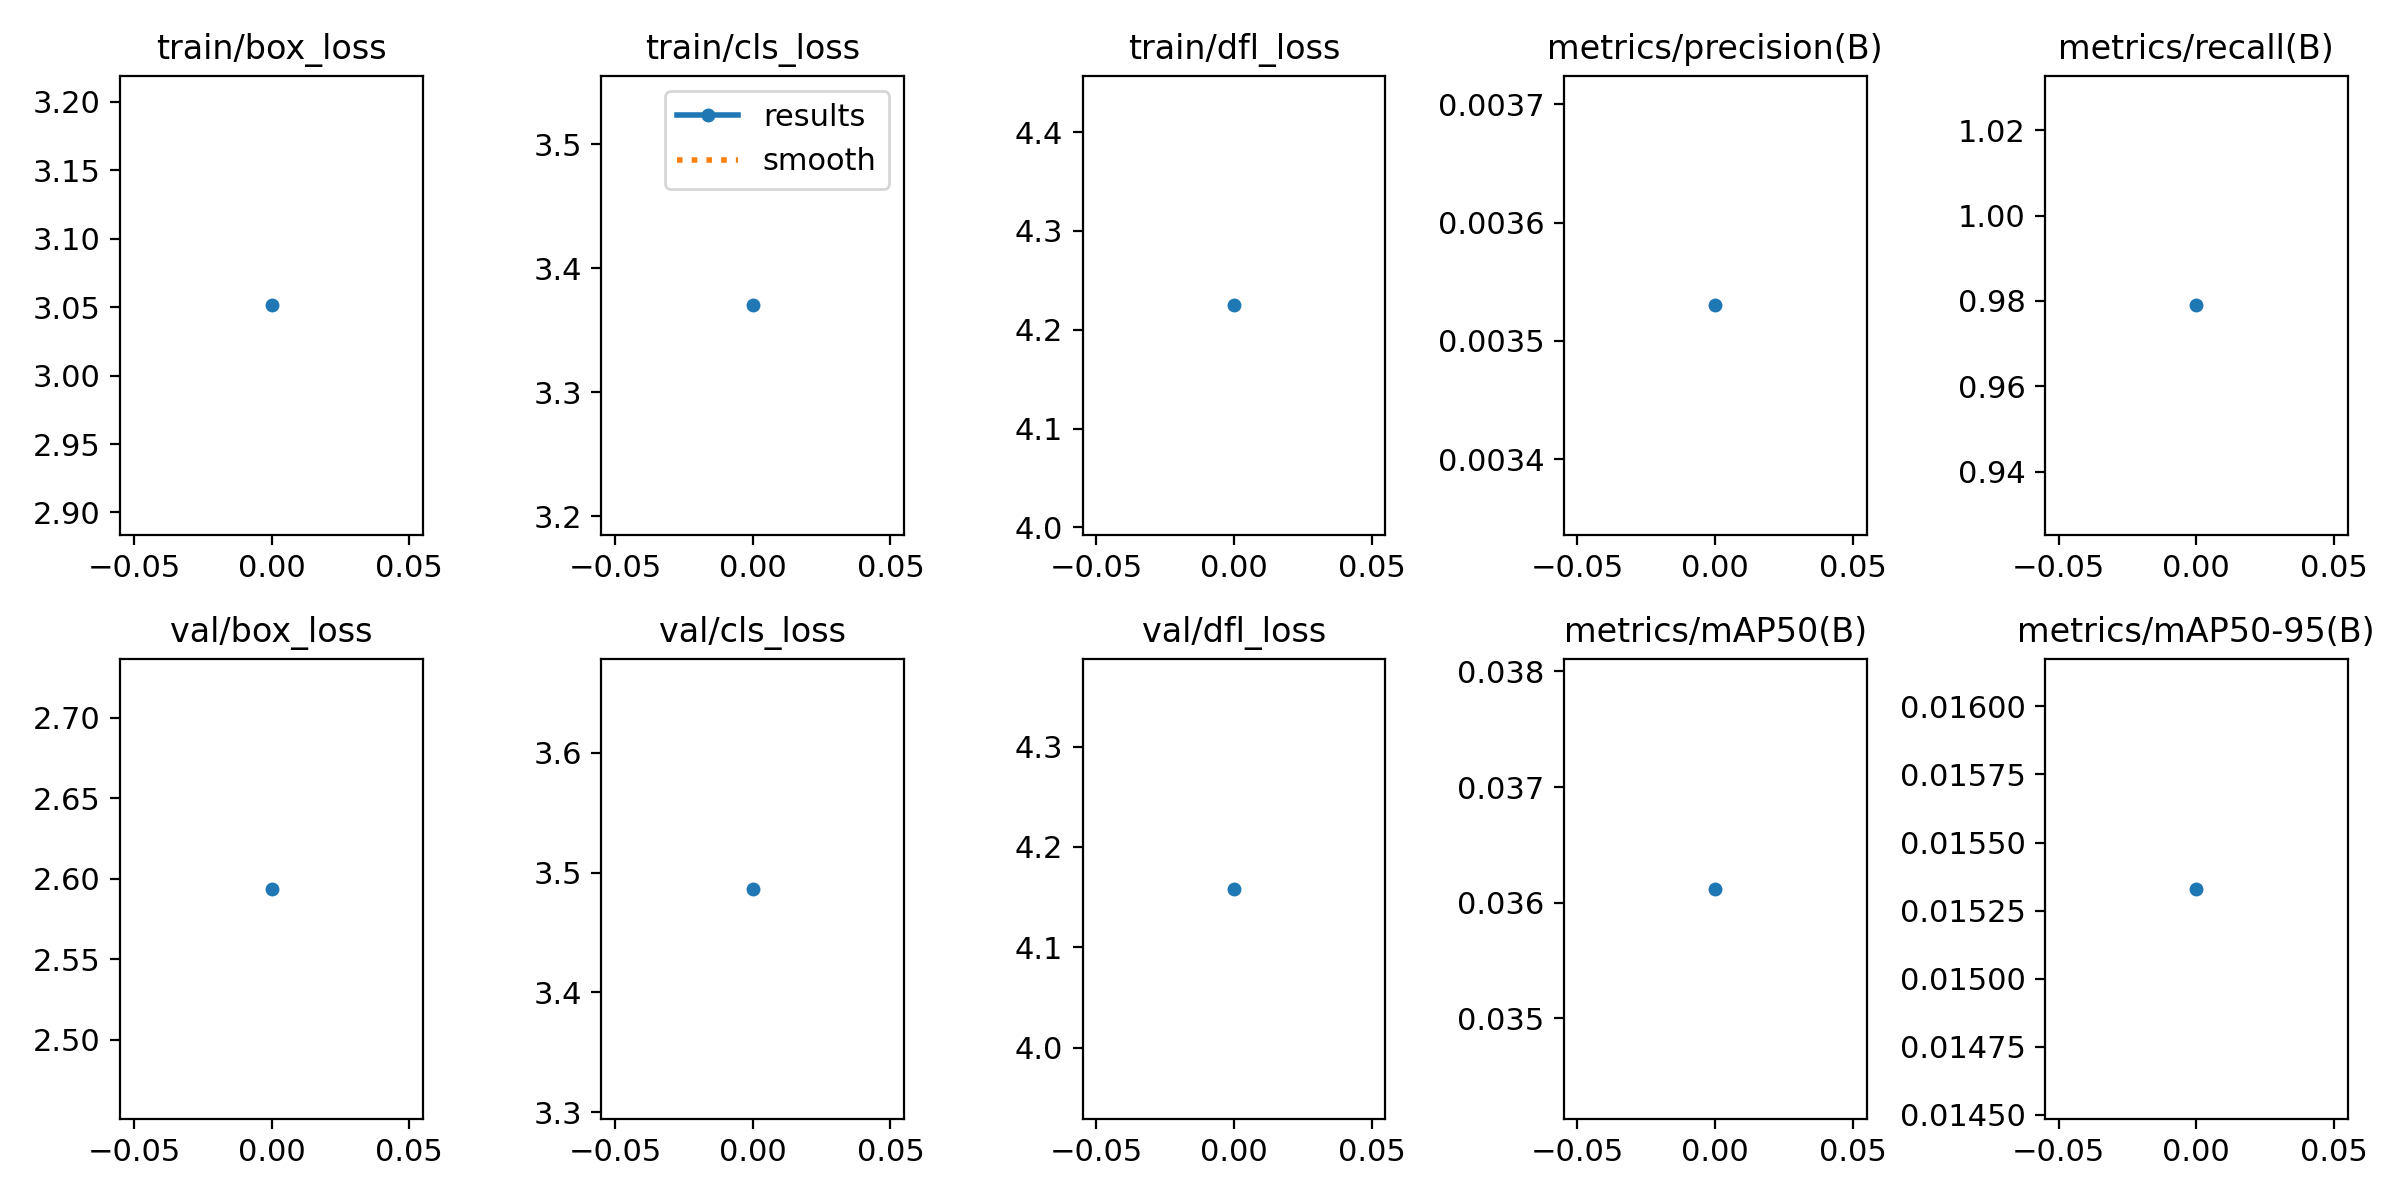

Data behind this chart, as committed beside it:
epoch, train/box_loss, train/cls_loss, train/dfl_loss, metrics/precision(B), metrics/recall(B), metrics/mAP50(B), metrics/mAP50-95(B), val/box_loss, val/cls_loss, val/dfl_loss, lr/pg0, lr/pg1, lr/pg2
0, 3.051, 3.37, 4.225, 0.00353, 0.9789, 0.03612, 0.01533, 2.594, 3.486, 4.158, 0.0001, 0.0001, 0.0001
